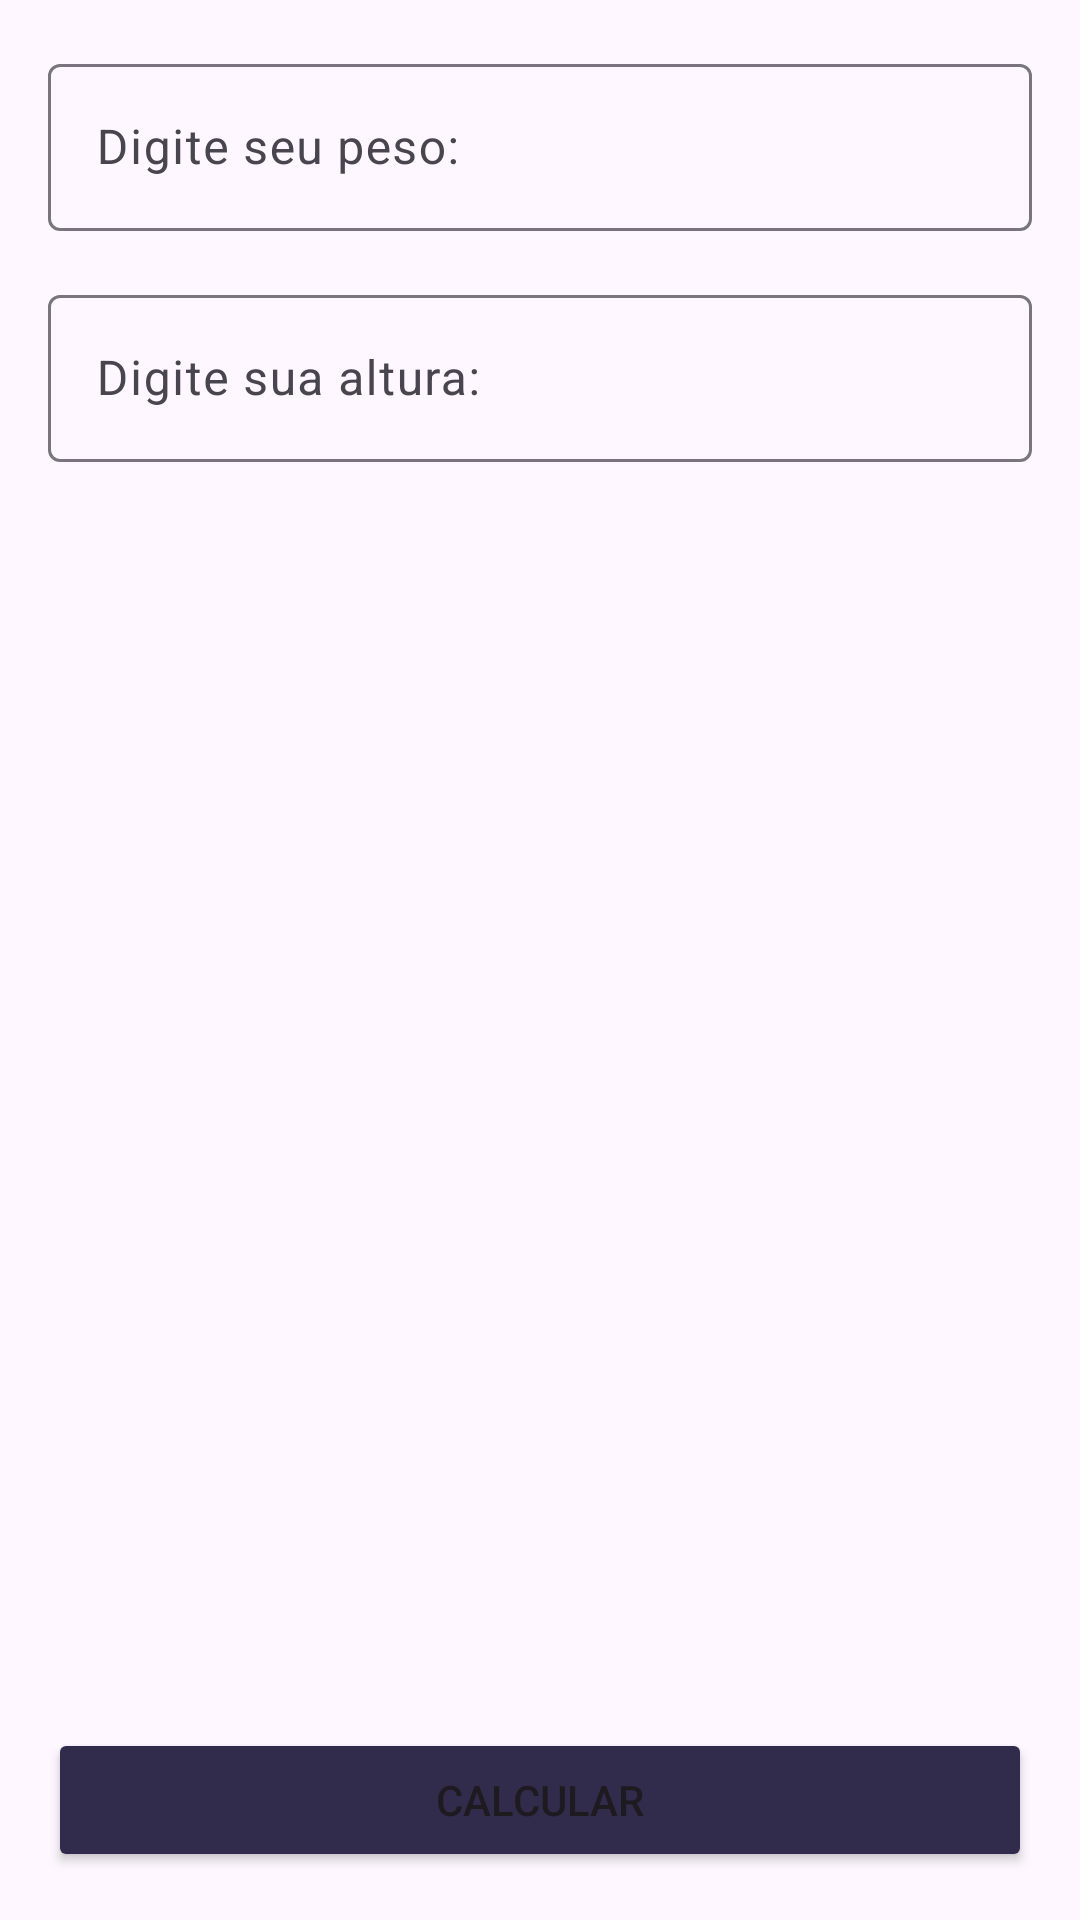

Write the Android layout XML for this screen, with the resource values it uses.
<!-- AndroidManifest.xml: application theme Theme.IMCCalculatorFINAL -->
<!-- res/layout/activity_main.xml -->
<?xml version="1.0" encoding="utf-8"?>
<androidx.constraintlayout.widget.ConstraintLayout xmlns:android="http://schemas.android.com/apk/res/android"
    xmlns:app="http://schemas.android.com/apk/res-auto"
    xmlns:tools="http://schemas.android.com/tools"
    android:id="@+id/main"
    android:layout_width="match_parent"
    android:layout_height="match_parent"
    tools:context=".MainActivity">

    <Button
        android:id="@+id/btn_calcular"
        android:layout_width="match_parent"
        android:layout_height="wrap_content"
        android:layout_margin="16dp"
        android:text="Calcular"
        android:backgroundTint="@color/material_dynamic_tertiary20"
        app:layout_constraintBottom_toBottomOf="parent"
        app:layout_constraintEnd_toEndOf="parent"
        app:layout_constraintStart_toStartOf="parent" />

    <com.google.android.material.textfield.TextInputLayout
        android:id="@+id/textInputLayout"
        android:layout_width="match_parent"
        android:layout_height="wrap_content"
        android:layout_margin="16dp"
        app:layout_constraintEnd_toEndOf="parent"
        app:layout_constraintStart_toStartOf="parent"
        app:layout_constraintTop_toTopOf="parent">

        <com.google.android.material.textfield.TextInputEditText
            android:id="@+id/edt_peso"
            android:layout_width="match_parent"
            android:layout_height="wrap_content"
            android:hint="Digite seu peso: "
            android:inputType="numberDecimal" />
    </com.google.android.material.textfield.TextInputLayout>

    <com.google.android.material.textfield.TextInputLayout
        android:layout_width="match_parent"
        android:layout_height="wrap_content"
        android:layout_margin="16dp"
        app:layout_constraintEnd_toEndOf="parent"
        app:layout_constraintStart_toStartOf="parent"
        app:layout_constraintTop_toBottomOf="@+id/textInputLayout">

        <com.google.android.material.textfield.TextInputEditText
            android:id="@+id/edt_altura"
            android:layout_width="match_parent"
            android:layout_height="wrap_content"
            android:hint="Digite sua altura: "
            android:inputType="numberDecimal" />
    </com.google.android.material.textfield.TextInputLayout>

</androidx.constraintlayout.widget.ConstraintLayout>
<!-- resources referenced by this layout -->
<resources>
  <style name="Theme.IMCCalculatorFINAL" parent="Base.Theme.IMCCalculatorFINAL" />
  <style name="Base.Theme.IMCCalculatorFINAL" parent="Theme.Material3.DayNight.NoActionBar">
          
          
          <item name="android:statusBarColor" tools:targetApi="34">#322C4C</item>
      </style>
</resources>
